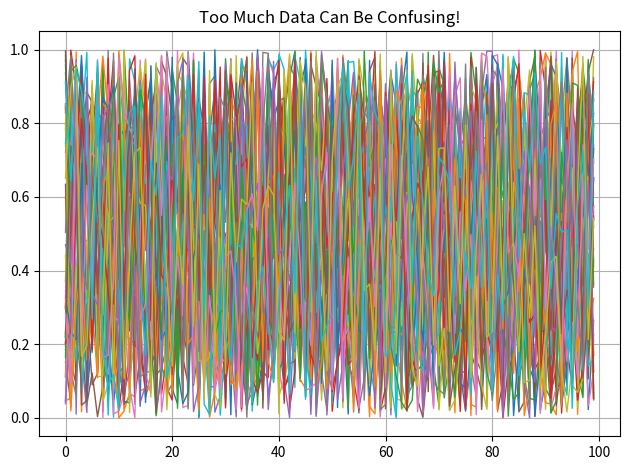

This figure's Python source:

# !pip install matplotlib
import matplotlib.pyplot as plt
import numpy as np

for i in range(50):
    plt.plot(np.random.rand(100), linewidth=1)

plt.title("Too Much Data Can Be Confusing!")
plt.grid(True)
plt.tight_layout()
plt.show()
